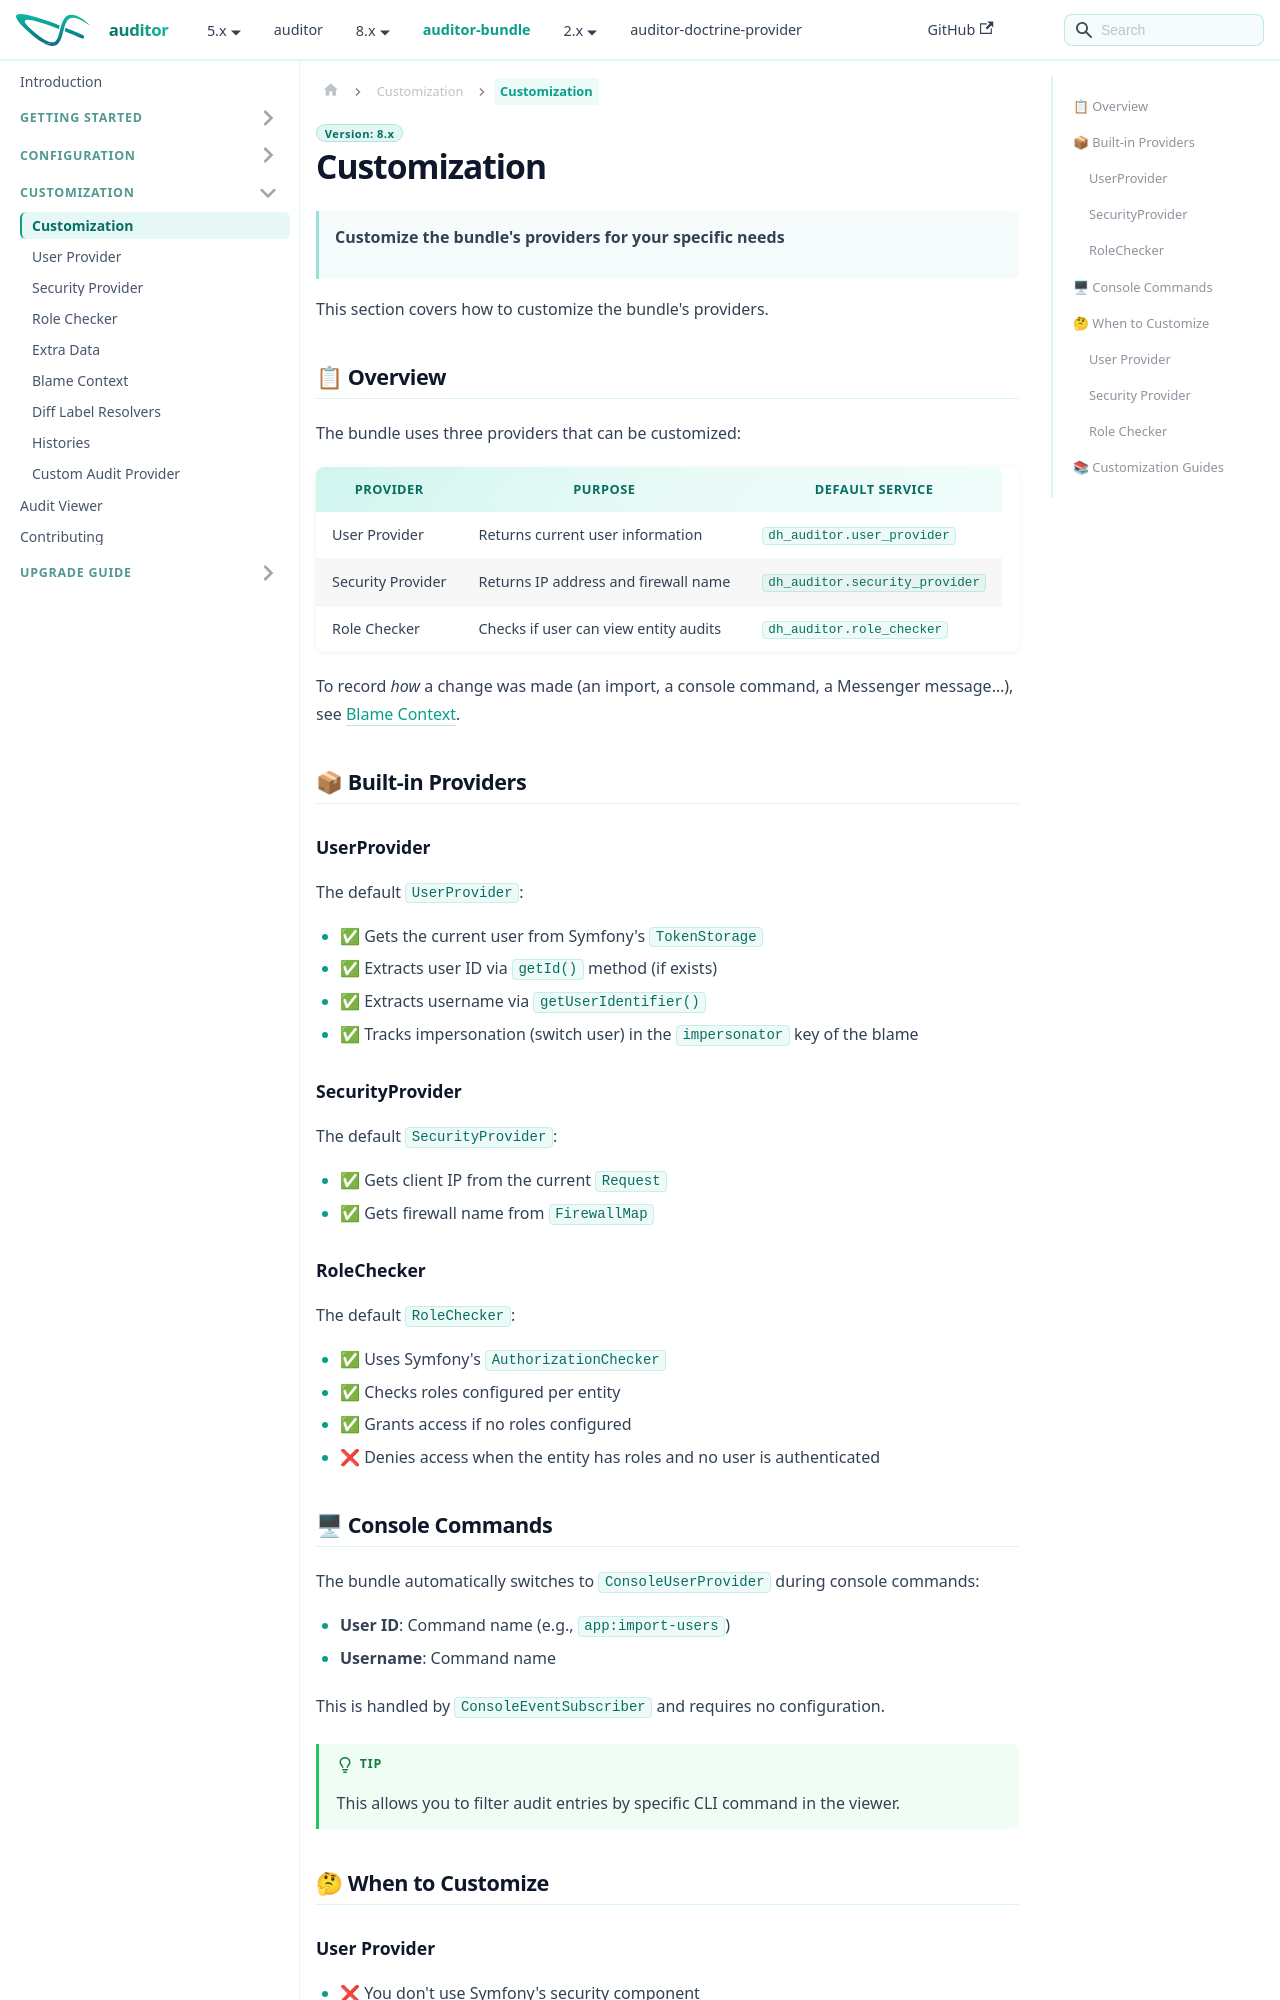

repository: DamienHarper/auditor-docs · page: auditor-bundle/customization.html · generator: docusaurus

---
description: "Overview of the customizable services of auditor-bundle: user provider, security provider, role checker, console user tracking and other extension points."
---

# Customization

> **Customize the bundle's providers for your specific needs**

This section covers how to customize the bundle's providers.

## 📋 Overview

The bundle uses three providers that can be customized:

| Provider          | Purpose                              | Default Service                  |
|-------------------|--------------------------------------|----------------------------------|
| User Provider     | Returns current user information     | `dh_auditor.user_provider`       |
| Security Provider | Returns IP address and firewall name | `dh_auditor.security_provider`   |
| Role Checker      | Checks if user can view entity audits | `dh_auditor.role_checker`       |         

To record *how* a change was made (an import, a console command, a Messenger message…), see
[Blame Context](blame-context.md).

```mermaid
flowchart LR
    subgraph PROVIDERS["Customizable Providers"]
        direction TB
        UP["👤 UserProvider<br>Who made the change?"]
        SP["🔒 SecurityProvider<br>IP address & context"]
        RC["🛡 RoleChecker<br>Who can view audits?"]
    end
    
    UP --> AUDIT["Audit Entry"]
    SP --> AUDIT
    RC --> VIEWER["Audit Viewer"]
```

## 📦 Built-in Providers

### UserProvider

The default `UserProvider`:

- ✅ Gets the current user from Symfony's `TokenStorage`
- ✅ Extracts user ID via `getId()` method (if exists)
- ✅ Extracts username via `getUserIdentifier()`
- ✅ Tracks impersonation (switch user) in the `impersonator` key of the blame

### SecurityProvider

The default `SecurityProvider`:

- ✅ Gets client IP from the current `Request`
- ✅ Gets firewall name from `FirewallMap`

### RoleChecker

The default `RoleChecker`:

- ✅ Uses Symfony's `AuthorizationChecker`
- ✅ Checks roles configured per entity
- ✅ Grants access if no roles configured
- ❌ Denies access when the entity has roles and no user is authenticated
